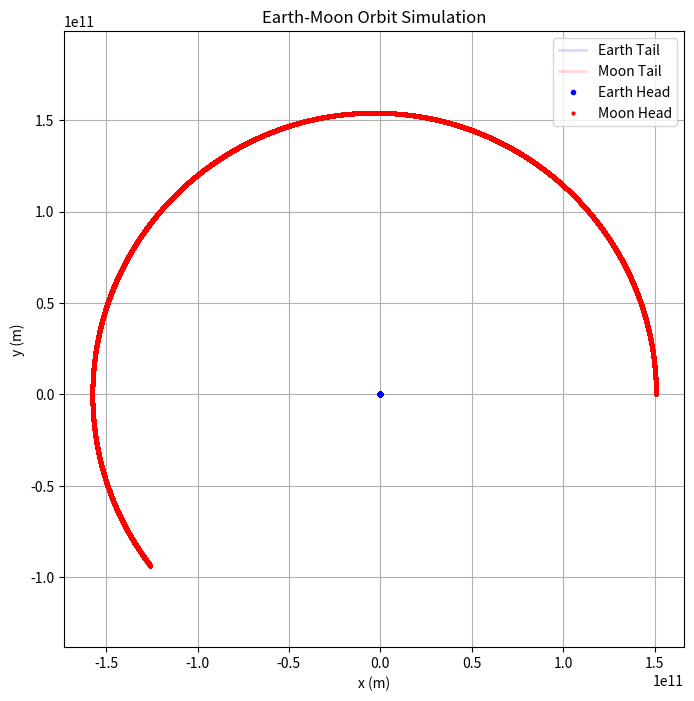

Reproduce this figure in Python. (Note: this script raises an exception after producing the figure.)
import numpy as np
import matplotlib.pyplot as plt
from matplotlib.animation import FuncAnimation

# Constants
G = 6.67430e-11  # Gravitational constant
dt = 500  # Smaller time step (seconds)
num_steps = 40000  
tolerance = 1e-6
axis_crossing_count = 0

mass_earth, mass_moon = 1.9891e30, 5.972e24  # Masses (kg)
pos_earth, pos_moon = np.array([0.0, 0.0]), np.array([150750000000.0, 0.0])  # Positions (m)
vel_earth, vel_moon = np.array([0.0, 0.0]), np.array([0.0, 30000.0])  # Velocities (m/s)


def compute_gravitational_force(pos_earth, pos_moon, mass_earth, mass_moon):
    r = pos_moon - pos_earth
    distance = np.linalg.norm(r)
    force_magnitude = G * mass_earth * mass_moon / distance**2
    force_direction = r / distance
    return force_magnitude * force_direction

def rk4_step(pos_moon, vel_moon, pos_earth, vel_earth, dt):
    # Runge-Kutta 4th Order integration for position and velocity
    def acceleration(pos_1, pos_2, mass_other):
        force = compute_gravitational_force(pos_1, pos_2, mass_earth, mass_moon)
        return force / mass_other

    # Calculate Moon's k-values
    k1_v_moon = acceleration(pos_moon, pos_earth, mass_moon) * dt
    k1_x_moon = vel_moon * dt

    k2_v_moon = acceleration(pos_moon + k1_x_moon / 2, pos_earth, mass_moon) * dt
    k2_x_moon = (vel_moon + k1_v_moon / 2) * dt

    k3_v_moon = acceleration(pos_moon + k2_x_moon / 2, pos_earth, mass_moon) * dt
    k3_x_moon = (vel_moon + k2_v_moon / 2) * dt

    k4_v_moon = acceleration(pos_moon + k3_x_moon, pos_earth, mass_moon) * dt
    k4_x_moon = (vel_moon + k3_v_moon) * dt

    # Update Moon's position and velocity
    vel_moon_next = vel_moon + (k1_v_moon + 2*k2_v_moon + 2*k3_v_moon + k4_v_moon) / 6
    pos_moon_next = pos_moon + (k1_x_moon + 2*k2_x_moon + 2*k3_x_moon + k4_x_moon) / 6

    # Calculate Earth's k-values (similar process)
    k1_v_earth = -acceleration(pos_earth, pos_moon, mass_earth) * dt
    k1_x_earth = vel_earth * dt

    k2_v_earth = -acceleration(pos_earth + k1_x_earth / 2, pos_moon, mass_earth) * dt
    k2_x_earth = (vel_earth + k1_v_earth / 2) * dt

    k3_v_earth = -acceleration(pos_earth + k2_x_earth / 2, pos_moon, mass_earth) * dt
    k3_x_earth = (vel_earth + k2_v_earth / 2) * dt

    k4_v_earth = -acceleration(pos_earth + k3_x_earth, pos_moon, mass_earth) * dt
    k4_x_earth = (vel_earth + k3_v_earth) * dt

    # Update Earth's position and velocity
    vel_earth_next = vel_earth + (k1_v_earth + 2*k2_v_earth + 2*k3_v_earth + k4_v_earth) / 6
    pos_earth_next = pos_earth + (k1_x_earth + 2*k2_x_earth + 2*k3_x_earth + k4_x_earth) / 6

    return pos_moon_next, vel_moon_next, pos_earth_next, vel_earth_next

# Arrays for storing positions
positions_earth = np.zeros((num_steps, 2))
positions_moon = np.zeros((num_steps, 2))

# Initial conditions
positions_earth[0] = pos_earth
positions_moon[0] = pos_moon
x_axis_crossings = []

for step in range(1, num_steps):
    pos_moon, vel_moon, pos_earth, vel_earth = rk4_step(pos_moon, vel_moon, pos_earth, vel_earth, dt)

    # Update position arrays
    positions_earth[step] = pos_earth
    positions_moon[step] = pos_moon

    # Detect axis crossings for eccentricity calculation
    if (positions_moon[step-1, 1] * pos_moon[1] <= 0):  # Crosses x-axis
        x_axis_crossings.append([np.linalg.norm(pos_moon), np.linalg.norm(pos_earth)])
        axis_crossing_count += 1

    if axis_crossing_count == 2:
        x0, y0 = x_axis_crossings[0]
        x1, y1 = x_axis_crossings[1]

        r_a = max(abs(x0), abs(x1))
        r_p = min(abs(x0), abs(x1))

        eccentricity = (r_a - r_p) / (r_a + r_p)
        print(f"Eccentricity: {eccentricity}")

        # Reset for next orbit
        axis_crossing_count = 0
        x_axis_crossings = []

def update_frame(i):
    # Update the transparent tail (line)
    ph.set_data(positions_earth[:i, 0], positions_earth[:i, 1])
    pm.set_data(positions_moon[:i, 0], positions_moon[:i, 1])

    # Update the head (dot)
    head_earth.set_data(positions_earth[i, 0], positions_earth[i, 1])
    head_moon.set_data(positions_moon[i, 0], positions_moon[i, 1])

    return ph, pm, head_earth, head_moon


# Set up animation
fig, ax = plt.subplots(figsize=(8, 8))
# Transparent line for the tail
ph, = ax.plot(positions_earth[:, 0], positions_earth[:, 1], 'b-', alpha=0.15, lw=2, label='Earth Tail')
pm, = ax.plot(positions_moon[:, 0], positions_moon[:, 1], 'r-', alpha=0.15, lw=2, label='Moon Tail')

# Dots for the head
head_earth, = ax.plot(positions_earth[:, 0], positions_earth[:, 1], 'bo', markersize=3, label='Earth Head')
head_moon, = ax.plot(positions_moon[:, 0], positions_moon[:, 1], 'ro', markersize=2, label='Moon Head')

plt.xlabel('x (m)')
plt.ylabel('y (m)')
plt.legend()
plt.title('Earth-Moon Orbit Simulation')
plt.grid(True)
plt.axis('equal')  # Equal scaling for x and y axis

ani = FuncAnimation(fig, update_frame, frames=num_steps, interval=0.01, blit=False)

ani.save("orbit_simulation.mp4", writer='ffmpeg', fps=30)  # Set fps for playback speed

plt.show()

# Save positions to text files
np.savetxt('positions_earth.txt', positions_earth, header='x y', fmt='%.6f')
np.savetxt('positions_moon.txt', positions_moon, header='x y', fmt='%.6f')